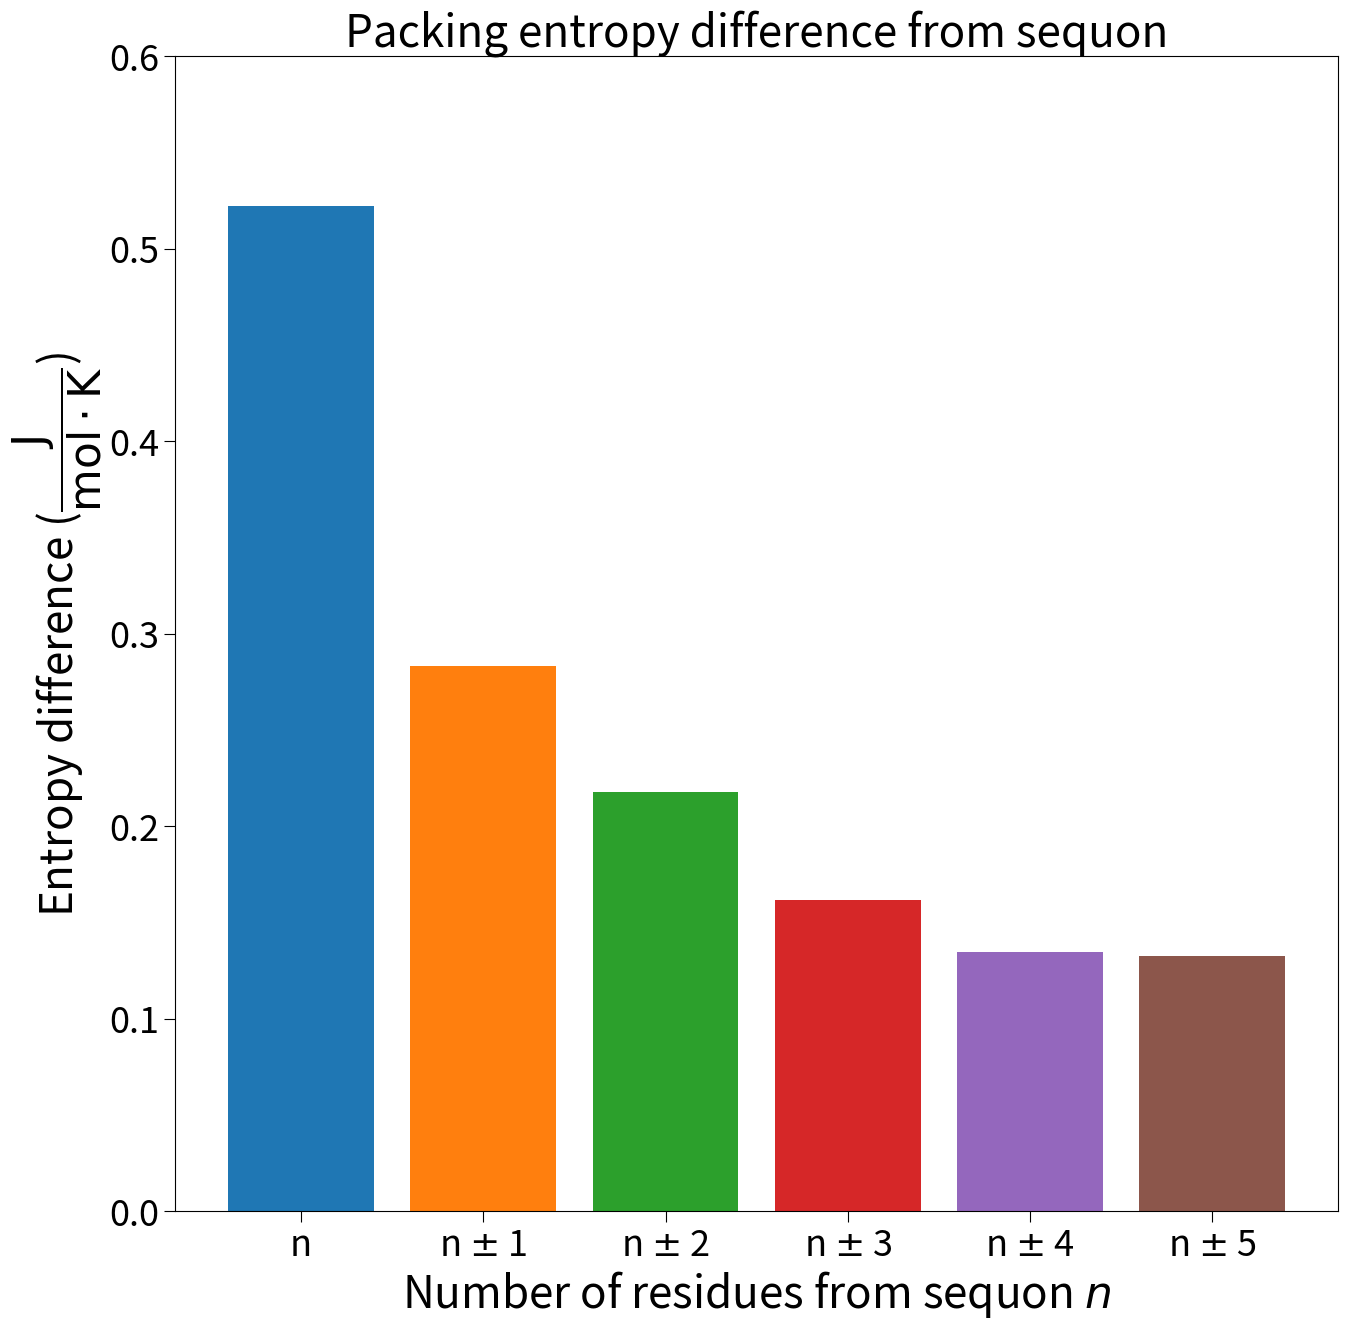

Here is the Python script that generated this plot:
#load the necessary functions
from __future__ import print_function
import matplotlib.pyplot as plt
import numpy as np
import matplotlib.pylab as pylab
import itertools
params = {'legend.fontsize': 'x-large',
          'figure.figsize': (15, 15),
         'axes.labelsize': 'x-large',
         'axes.titlesize':'x-large',
         'xtick.labelsize':'x-large',
         'ytick.labelsize':'x-large',
         'font.weight':'medium', 
         'xtick.major.size':8,
         'ytick.major.size':8,}
pylab.rcParams.update(params)

plt.figure()
plt.rc('xtick', labelsize=26)
plt.rc('ytick', labelsize=26)
plt.rcParams.update({'font.size': 22})
plt.bar(1, 0.522216)
plt.bar(2, 0.283598)
plt.bar(3, 0.218134)
plt.bar(4, 0.161734)
plt.bar(5, 0.134664)
plt.bar(6, 0.132834)
values = np.arange(1,7)
x_labels = ['n', 'n $\pm$ 1', 'n $\pm$ 2', 'n $\pm$ 3', 'n $\pm$ 4', 'n $\pm$ 5']
plt.xticks(values, x_labels)
plt.ylabel(r'Entropy difference ($\dfrac{\rm J}{\rm mol \cdot \rm K}$)')
plt.xlabel(r'Number of residues from sequon $\it{n}$')
plt.ylim(0,0.6)
plt.title('Packing entropy difference from sequon')
plt.savefig('packing_entropy.png')
plt.show()
